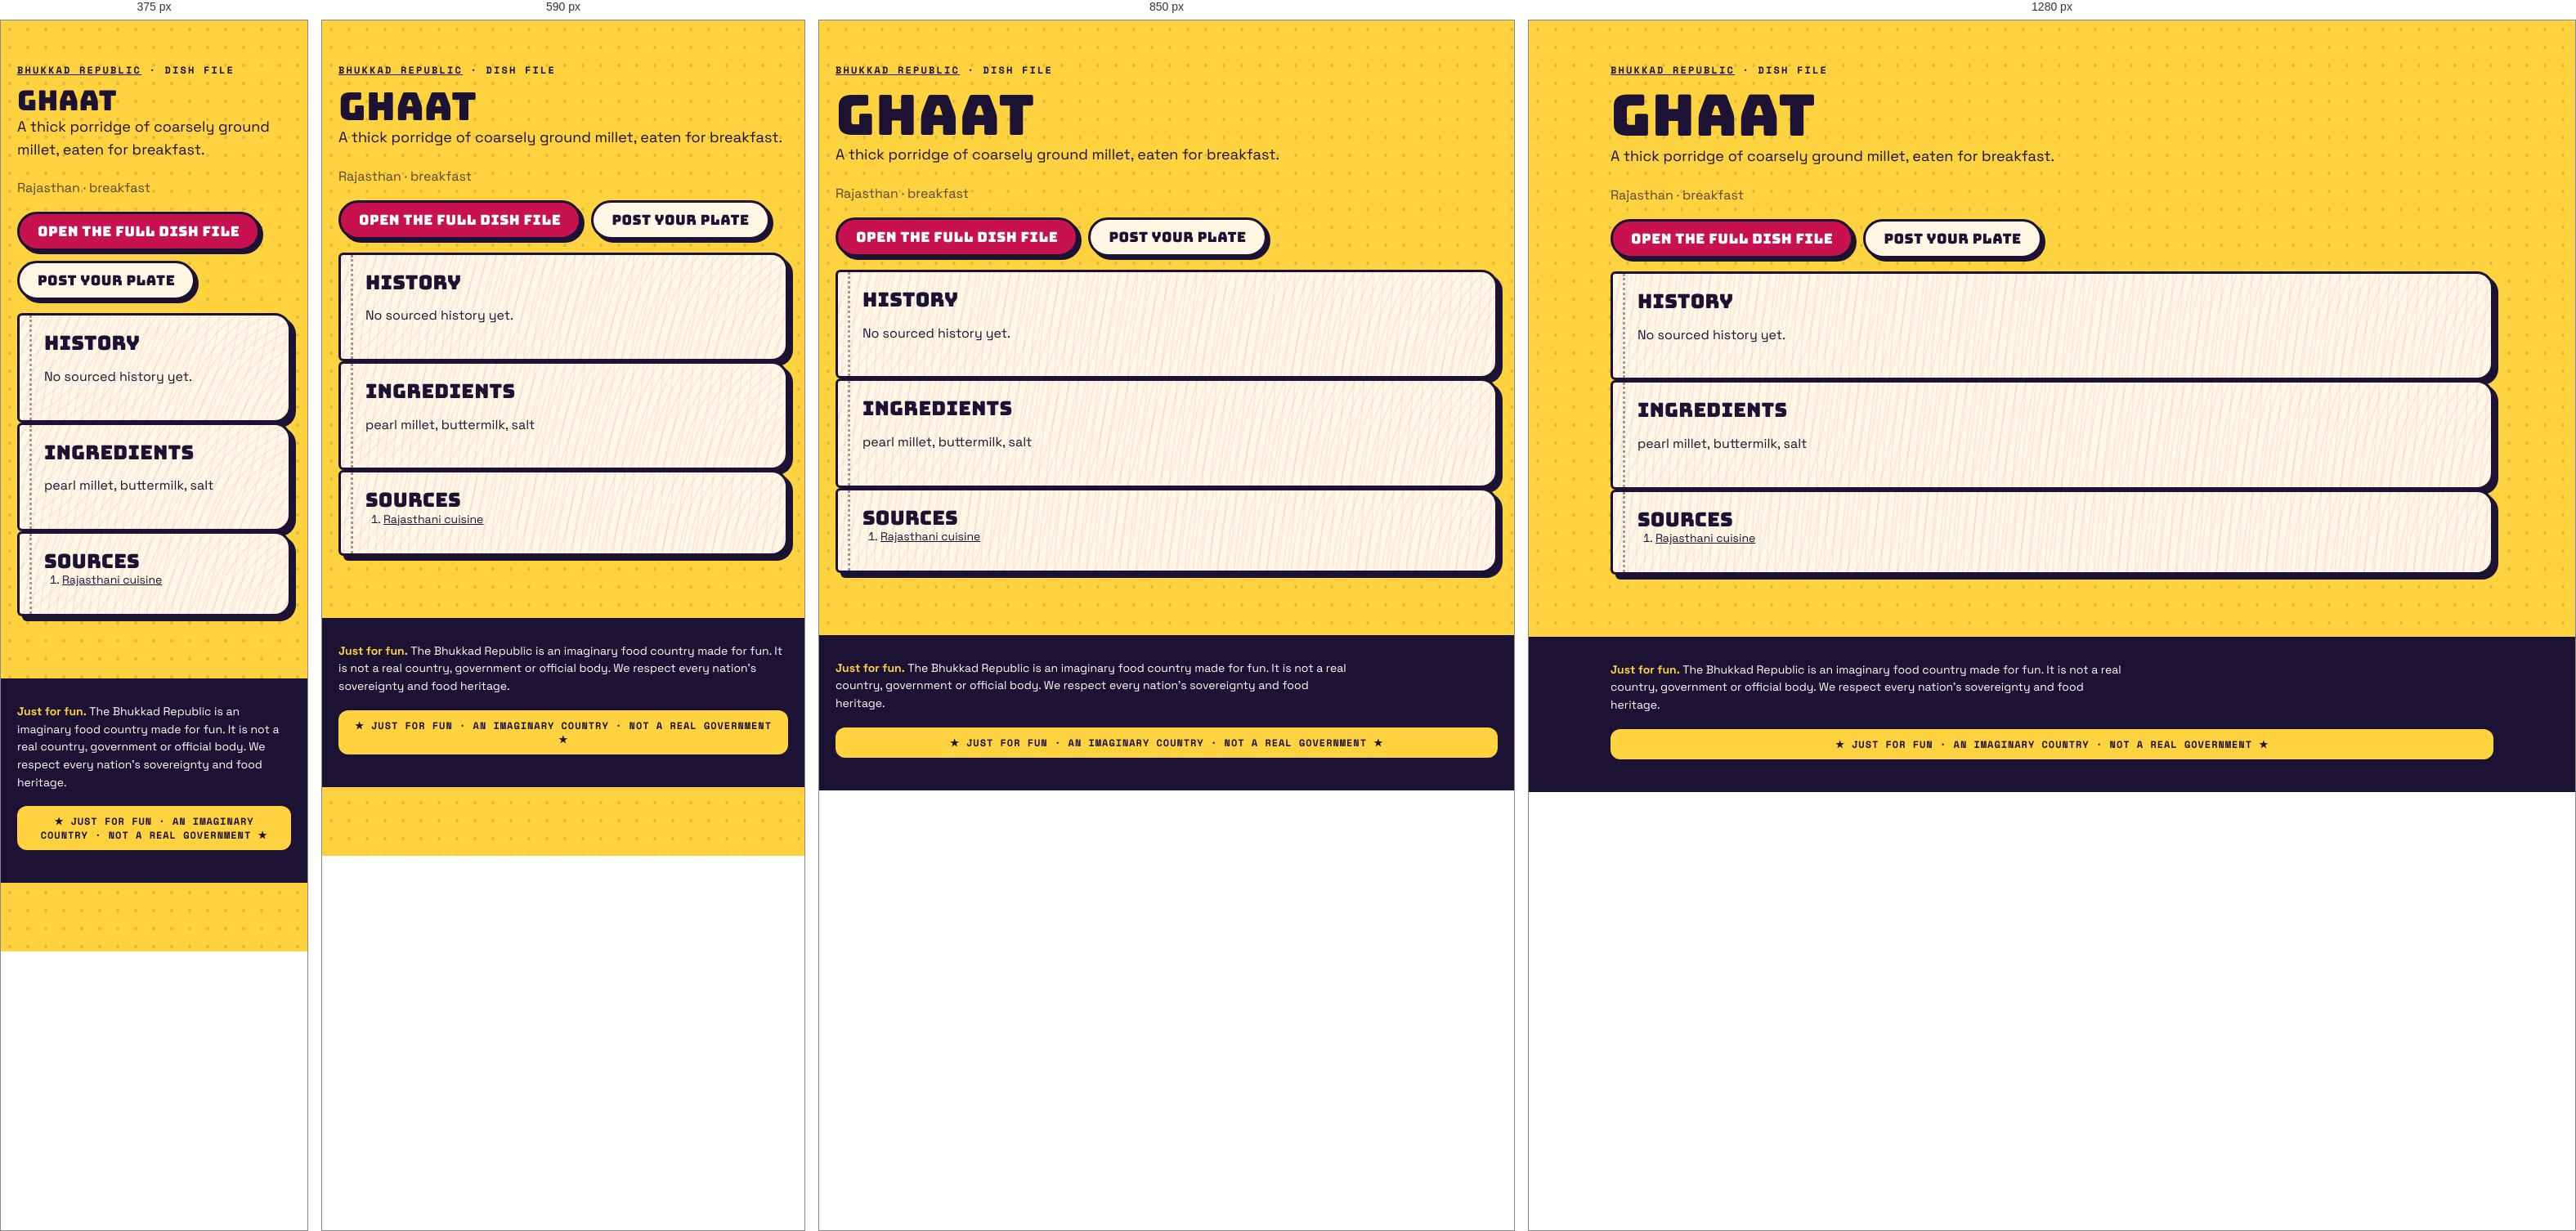
Rendered at 375 px, 590 px, 850 px and 1280 px, left to right.

<!-- file: index.html -->
<!doctype html><html lang="en"><head><meta charset="utf-8"><meta name="viewport" content="width=device-width,initial-scale=1">
<title>Ghaat · dish file · Bhukkad Republic</title><meta name="description" content="A thick porridge of coarsely ground millet, eaten for breakfast.">

<meta property="og:type" content="article"><meta property="og:title" content="Ghaat · Bhukkad Republic"><meta property="og:description" content="A thick porridge of coarsely ground millet, eaten for breakfast.">
<link rel="icon" href="/favicon.svg" type="image/svg+xml">
<link rel="stylesheet" href="/fonts.css"><link rel="stylesheet" href="/styles.css">
<script type="application/ld+json">{"@context":"https://schema.org","@type":"Article","headline":"Ghaat: history, ingredients and where it comes from","about":"Ghaat","description":"A thick porridge of coarsely ground millet, eaten for breakfast.","inLanguage":"en"}</script></head>
<body><main class="wrap pagehead"><p class="kicker"><a href="/">Bhukkad Republic</a> · dish file</p><h1>Ghaat</h1>
<p class="lede">A thick porridge of coarsely ground millet, eaten for breakfast.</p><p class="muted">Rajasthan · breakfast</p>

<p class="cta-row"><a class="btn" href="/#/dish/ghaat">Open the full dish file</a><a class="btn alt" href="/#/chowk/new?dish=ghaat">Post your plate</a></p>
<section class="pg"><h2>History</h2><p>No sourced history yet.</p></section>
<section class="pg"><h2>Ingredients</h2><p>pearl millet, buttermilk, salt</p></section>
<section class="pg"><h2>Sources</h2><ol class="sources"><li><a href="https://en.wikipedia.org/wiki/Rajasthani_cuisine" rel="nofollow noopener">Rajasthani cuisine</a></li></ol></section></main>
<footer class="foot"><div class="wrap"><p class="legalnote"><b>Just for fun.</b> The Bhukkad Republic is an imaginary food country made for fun. It is not a real country, government or official body. We respect every nation's sovereignty and food heritage.</p><div class="fun-tag">★ JUST FOR FUN · AN IMAGINARY COUNTRY · NOT A REAL GOVERNMENT ★</div></div></footer></body></html>

/* @media block from styles.css */
@media (max-width: 520px) { .top nav a { padding: 8px 8px; font-size: 11.5px; } .brand-txt { display: none; } }

/* @media block from styles.css */
@media (min-width: 900px) { .hero { grid-template-columns: 1.15fr .85fr; padding-top: 56px; } }

/* @media block from styles.css */
@media (min-width: 760px) { .news { grid-template-columns: repeat(3, 1fr); } .news .lead { grid-column: span 2; } }

/* @media block from styles.css */
@media (max-width: 520px) { .board-head, .row { grid-template-columns: 44px 1fr 44px 0; } .board-head > :last-child, .row > :last-child { display: none; } .row { font-size: 14px; } }

/* @media block from styles.css */
@media (min-width: 800px) { .stats { grid-template-columns: repeat(4, 1fr); } }

/* @media block from styles.css */
@media (min-width: 620px) { .id-grid { grid-template-columns: 170px 1fr; } }

/* @media block from styles.css */
@media (min-width: 560px) { .visas { grid-template-columns: 1fr 1fr; } }

/* @media block from styles.css */
@media (min-width: 560px) { .claim .sides { grid-template-columns: 1fr 1fr; } }

/* @media block from styles.css */
@media (min-width: 760px) { .passes { grid-template-columns: 1fr 1fr; } }

/* @media block from styles.css */
@media (min-width: 900px) { .hero { grid-template-columns: minmax(0, 1.15fr) minmax(0, .85fr); } }

/* @media block from styles.css */
@media (min-width: 560px) { .visas { grid-template-columns: repeat(2, minmax(0, 1fr)); } }

/* @media block from styles.css */
@media (min-width: 620px) { .id-grid { grid-template-columns: 170px minmax(0, 1fr); } }

/* @media block from styles.css */
@media (min-width: 760px) { .news { grid-template-columns: repeat(3, minmax(0, 1fr)); } .passes { grid-template-columns: repeat(2, minmax(0, 1fr)); } }

/* @media block from styles.css */
@media (min-width: 800px) { .stats { grid-template-columns: repeat(4, minmax(0, 1fr)); } }

/* @media block from styles.css */
@media (max-width: 799px) { .stats { grid-template-columns: repeat(2, minmax(0, 1fr)); } }

/* @media block from styles.css */
@media (max-width: 560px) {
  .claim .stamp { position: static; display: inline-flex; margin: 0 0 8px; }
  .claim .when { padding-right: 0; min-height: 0; }
  .claim { display: flex; flex-direction: column; align-items: flex-start; }
  .claim .when, .claim p, .claim .sides, .claim .pen { align-self: stretch; }
  .claim .stamp { order: -1; }
}

/* @media block from styles.css */
@media (min-width: 760px) { .quiz-teaser { grid-template-columns: minmax(0, 1fr) auto; padding: 34px; } }

/* @media block from styles.css */
@media (max-width: 520px) { .top nav a { padding: 8px 7px; font-size: 11px; letter-spacing: .02em; } }

/* @media block from styles.css */
@media (min-width: 700px) { .modes { grid-template-columns: repeat(2, minmax(0, 1fr)); } }

/* @media block from styles.css */
@media (min-width: 521px) { .board-head, .row { grid-template-columns: 56px 1fr 64px 120px; } }

/* @media block from styles.css */
@media (min-width: 720px) { .brand-txt { display: block; } }

/* @media block from styles.css */
@media (max-width: 520px) { .top nav .lg { display: none; } .top nav a { padding: 8px 6px; } .top nav .parl { width: 34px; height: 34px; margin-left: 2px; } }

/* @media block from styles.css */
@media (min-width: 900px) { .seal-pos { left: -26px; top: -34px; } }

/* @media block from styles.css */
@media (min-width: 640px) { .republic-facts { grid-template-columns: repeat(2, minmax(0, 1fr)); } }

/* @media block from styles.css */
@media (min-width: 960px) { .republic-facts { grid-template-columns: repeat(3, minmax(0, 1fr)); } }

/* @media block from styles.css */
@media (min-width: 640px) { .foot-grid { grid-template-columns: auto minmax(0, 1fr); } }

/* @media block from styles.css */
@media (min-width: 640px) { .two { grid-template-columns: repeat(2, minmax(0, 1fr)); } }

/* @media block from styles.css */
@media (min-width: 900px) { .seal-pos { left: -30px; right: auto; top: -34px; } .seal-pos .seal { width: 108px; height: 108px; } }

/* @media block from styles.css */
@media (min-width: 900px) { .chowk-grid { grid-template-columns: minmax(0, 1fr) 300px; } .side-col { position: sticky; top: 84px; } }

/* @media block from styles.css */
@media (min-width: 760px) { .minis { grid-template-columns: repeat(3, minmax(0, 1fr)); } }

/* @media block from styles.css */
@media (min-width: 760px) { .two-col { grid-template-columns: repeat(2, minmax(0, 1fr)); } }

/* @media block from styles.css */
@media (max-width: 720px) {
  body { padding-bottom: 84px; }
  .top nav .nav-chowk, .top nav .nav-counter, .top nav .nav-parl { display: none; }
  .tabbar { position: fixed; left: 10px; right: 10px; bottom: max(10px, env(safe-area-inset-bottom)); z-index: 45; display: flex; justify-content: space-around; align-items: center;
    background: var(--ink); border-radius: 999px; padding: 8px 6px; box-shadow: 4px 4px 0 var(--pink); border: 3px solid var(--ink); }
  .tabbar a { display: grid; justify-items: center; gap: 2px; color: #cfc8ee; text-decoration: none; font: 700 10px var(--mono); text-transform: uppercase; padding: 4px 10px; min-width: 52px; }
  .tabbar a[data-on] { color: var(--yellow); }
  .tabbar .plus { background: var(--pink); color: #fff; border-radius: 50%; width: 54px; height: 54px; min-width: 0; padding: 0; margin-top: -26px; border: 3px solid var(--ink); display: grid; place-items: center; box-shadow: 3px 3px 0 var(--yellow); }
  .toast { bottom: 96px; }
}

/* @media block from styles.css */
@media (min-width: 721px) { .tabbar { display: none !important; } }

/* @media block from styles.css */
@media (max-width: 720px) {
  .top nav .nav-explore, .top nav .nav-chowk, .top nav .nav-me { display: none; }
  .top nav .nav-parl, .top nav .nav-fun { display: inline-flex; }
}

/* @media block from styles.css */
@media (min-width: 700px) { .hub { grid-template-columns: repeat(2, minmax(0, 1fr)); } }

/* @media block from styles.css */
@media (min-width: 560px) { .passcard { grid-template-columns: 130px minmax(0, 1fr); } .passcard .mrz { grid-column: 1 / -1; } }

/* @media block from styles.css */
@media (min-width: 700px) { .cabgrid { grid-template-columns: repeat(2, minmax(0, 1fr)); } }

/* @media block from styles.css */
@media (max-width: 720px) { .totop { bottom: 100px; } }

/* @media block from styles.css */
@media (min-width: 760px) { .doors { grid-template-columns: repeat(3, minmax(0, 1fr)); } }

/* @media block from styles.css */
@media (max-width: 520px) { .commander { flex-direction: column; align-items: flex-start; } .commander h2 { font-size: 26px; } }